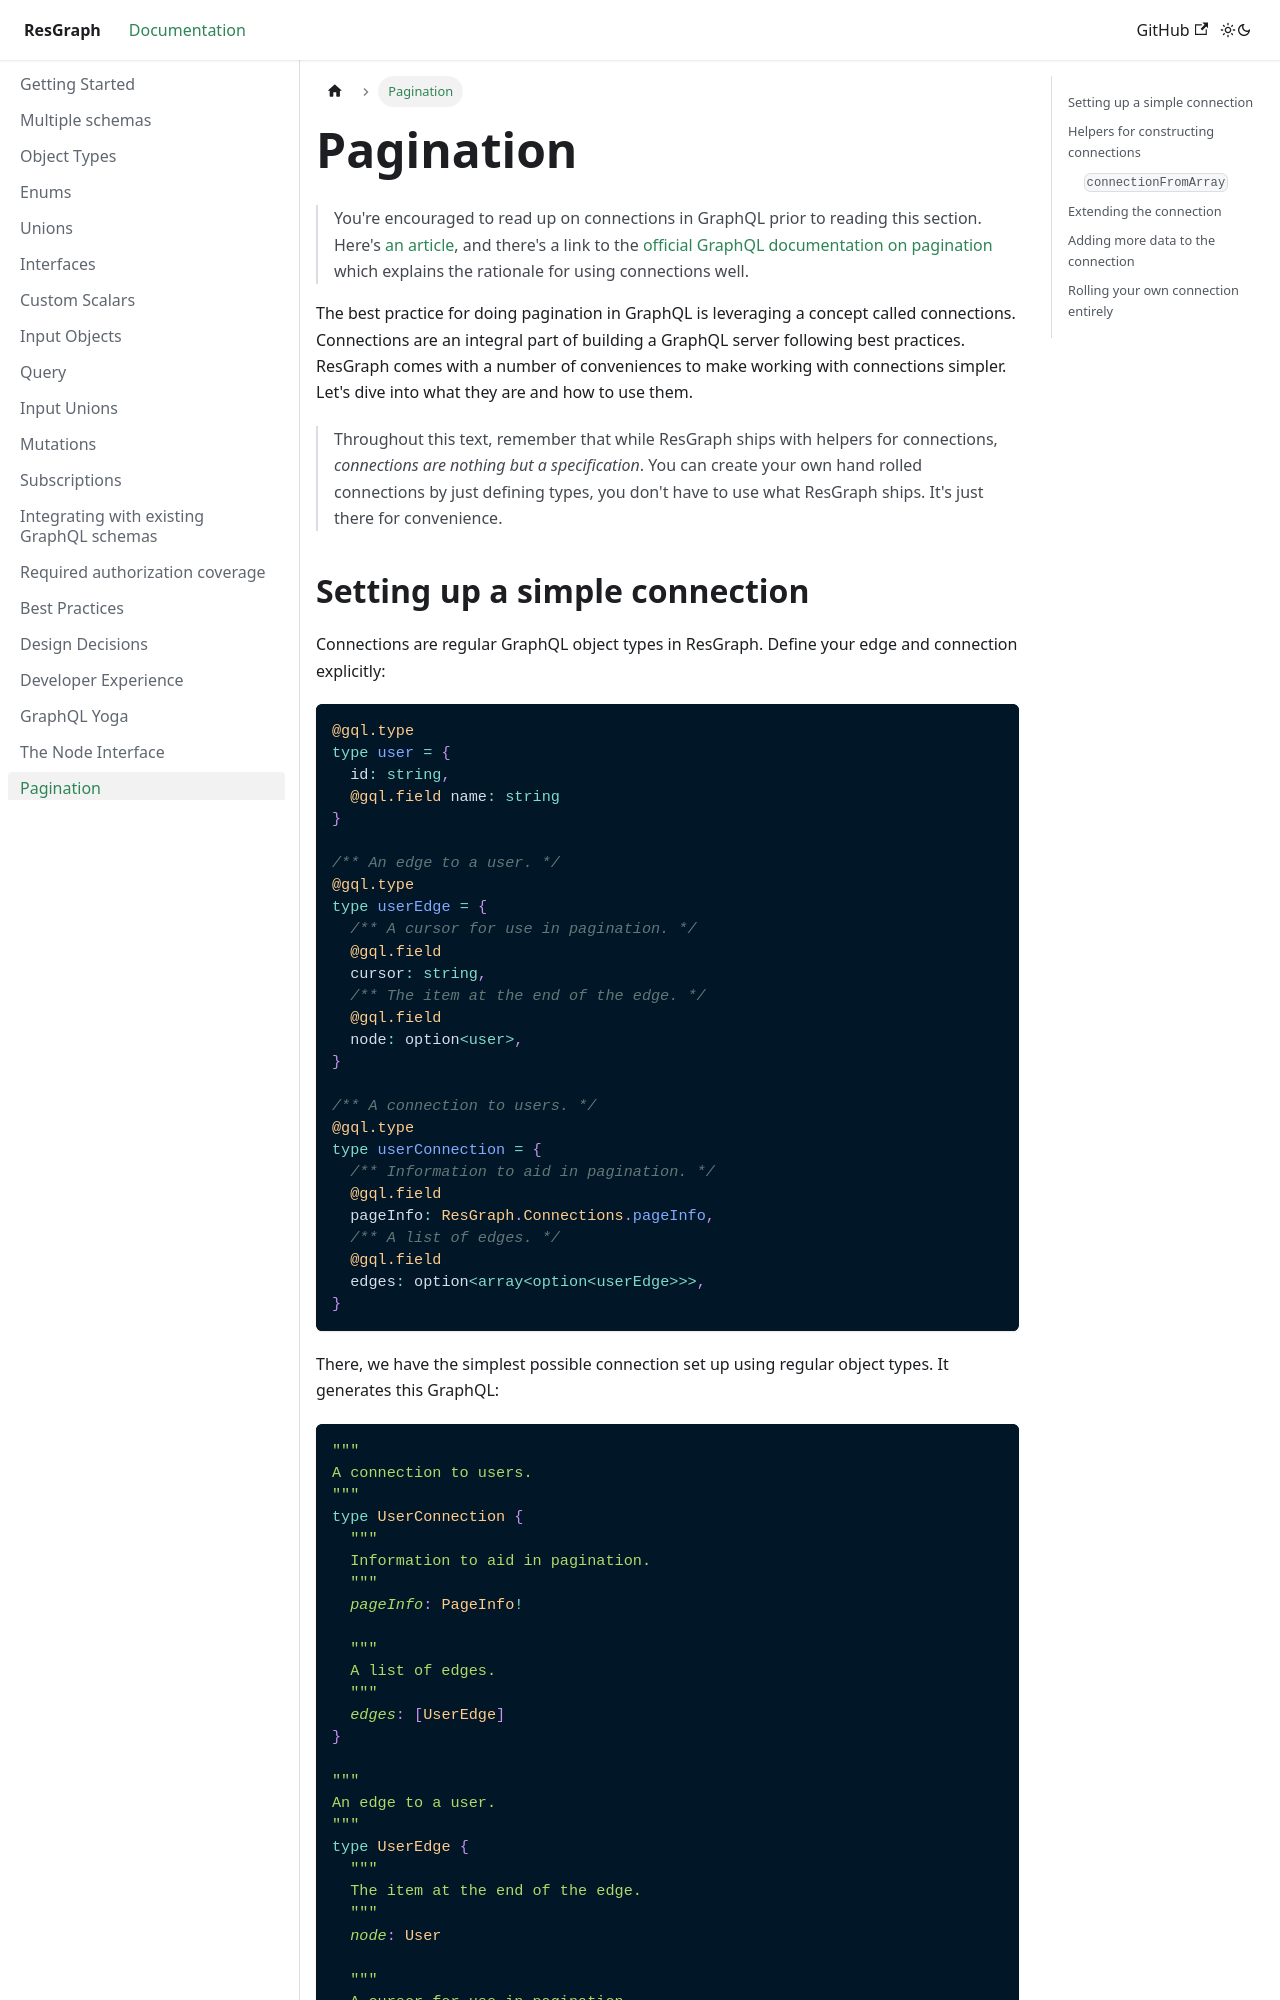

repository: zth/resgraph · page: docs/pagination.html · generator: docusaurus

# Pagination

> You're encouraged to read up on connections in GraphQL prior to reading this section. Here's [an article](https://dev.to/zth/connection-based-pagination-in-graphql-2588), and there's a link to the [official GraphQL documentation on pagination](https://graphql.org/learn/pagination) which explains the rationale for using connections well.

The best practice for doing pagination in GraphQL is leveraging a concept called connections. Connections are an integral part of building a GraphQL server following best practices. ResGraph comes with a number of conveniences to make working with connections simpler. Let's dive into what they are and how to use them.

> Throughout this text, remember that while ResGraph ships with helpers for connections, _connections are nothing but a specification_. You can create your own hand rolled connections by just defining types, you don't have to use what ResGraph ships. It's just there for convenience.
